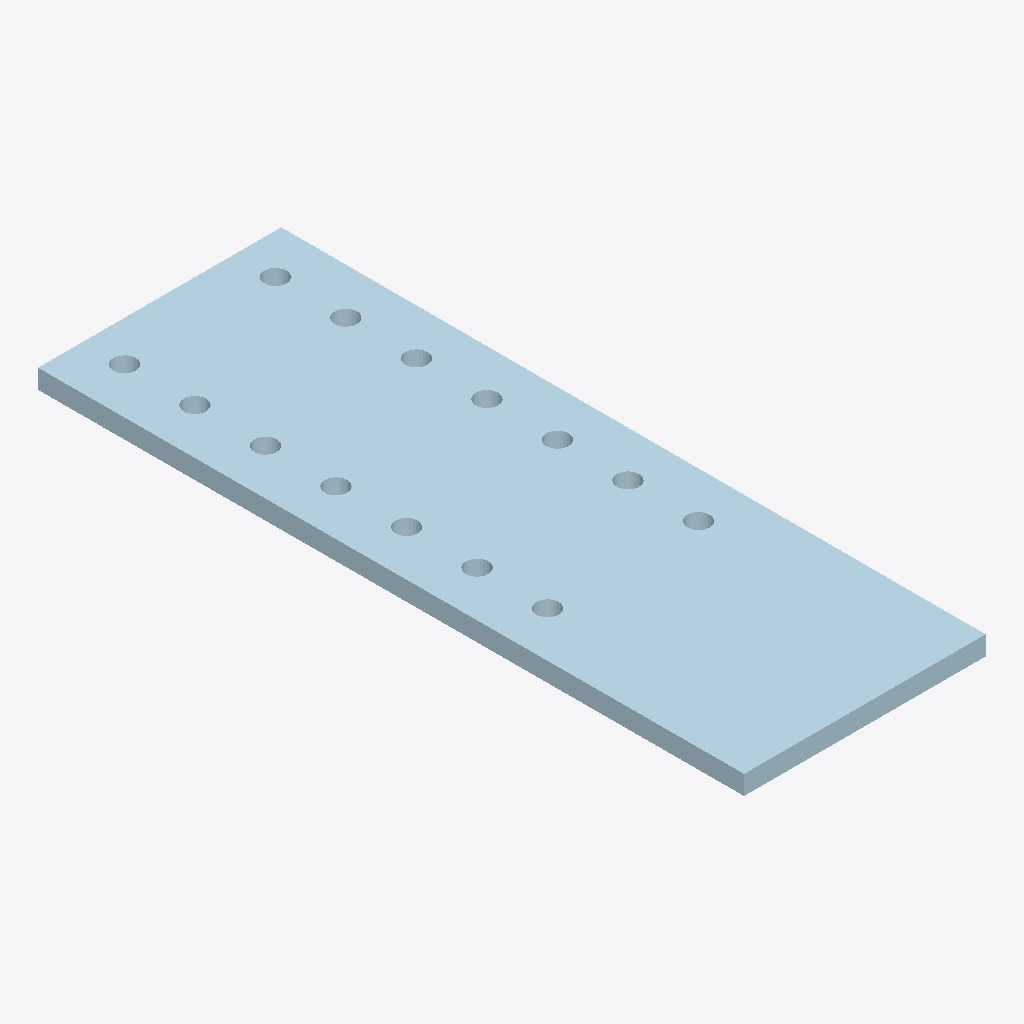
Isometric view of an IFC building model (IFC-SPF (STEP), schema IFC2X3, length unit millimetre), seen from the south-west, elements coloured by IFC class: 1 plate (pale blue).
Extent 0.242 m × 0.700 m × 0.019 m (x, y, z). Storeys (1): Undefined at 0.00 m. Elements (1): 1 IfcPlate.

HEADER;
FILE_DESCRIPTION(('ViewDefinition[AISC_Steel_Detailing]','Option [BaseQuantities:Off]','Option [GridExport:On]','Option [Assemblies:Off]','Option [Bolts:On]','Option [Rebars:On]','Option [PourObjects:Off]','Option [Welds:On]','Option [SurfaceTreatments:On]','Option [LocationBy:0]','Option [ViewColors:Off]','Option [SectionedSpine:Off]','[2 more]'),'2;1');
FILE_NAME('1113_Qty_1.ifc','2026-05-16T11:52:57',('GIOVANNIPC\\gcorrea'),('Structural Designer'),'IFC Database version: Work','Tekla Structures 2020 Service Pack 5, IFC Export','');
FILE_SCHEMA(('IFC2X3'));
ENDSEC;
DATA;
#37=IFCPROJECT('2G7ZFDNE16yBDU14FA92Me',#5,'Proyecto',$,$,$,$,(#11),#36);
#39=IFCSITE('2xvEzEinjBTea80yOTcujY',#5,'Obra',$,$,#38,$,$,.ELEMENT.,$,$,$,$,$);
#41=IFCBUILDING('0BMx0lXAjAngShc4fqkHiP',#5,'Undefined',$,$,#40,$,$,.ELEMENT.,$,$,$);
#43=IFCBUILDINGSTOREY('29hdEUCErFze9E_VIAceOd',#5,'Undefined',$,$,#42,$,$,.ELEMENT.,0.0);
#60=IFCPLATE('29OQDplyb7rgyBCGUGXk53',#44,'PLATE','PL19*242','PL19*242',#48,#59,'ID8961a373-bfc9-47d6-af0b-31079086e143');
ENDSEC;
